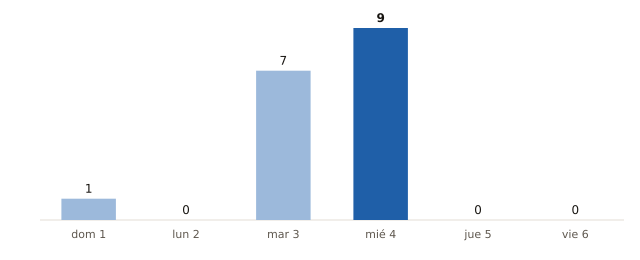

The data file committed next to this chart (first rows):
fecha, municipios_prob_90_o_mas
2026-11-01, 1
2026-11-02, 0
2026-11-03, 7
2026-11-04, 9
2026-11-05, 0
2026-11-06, 0
